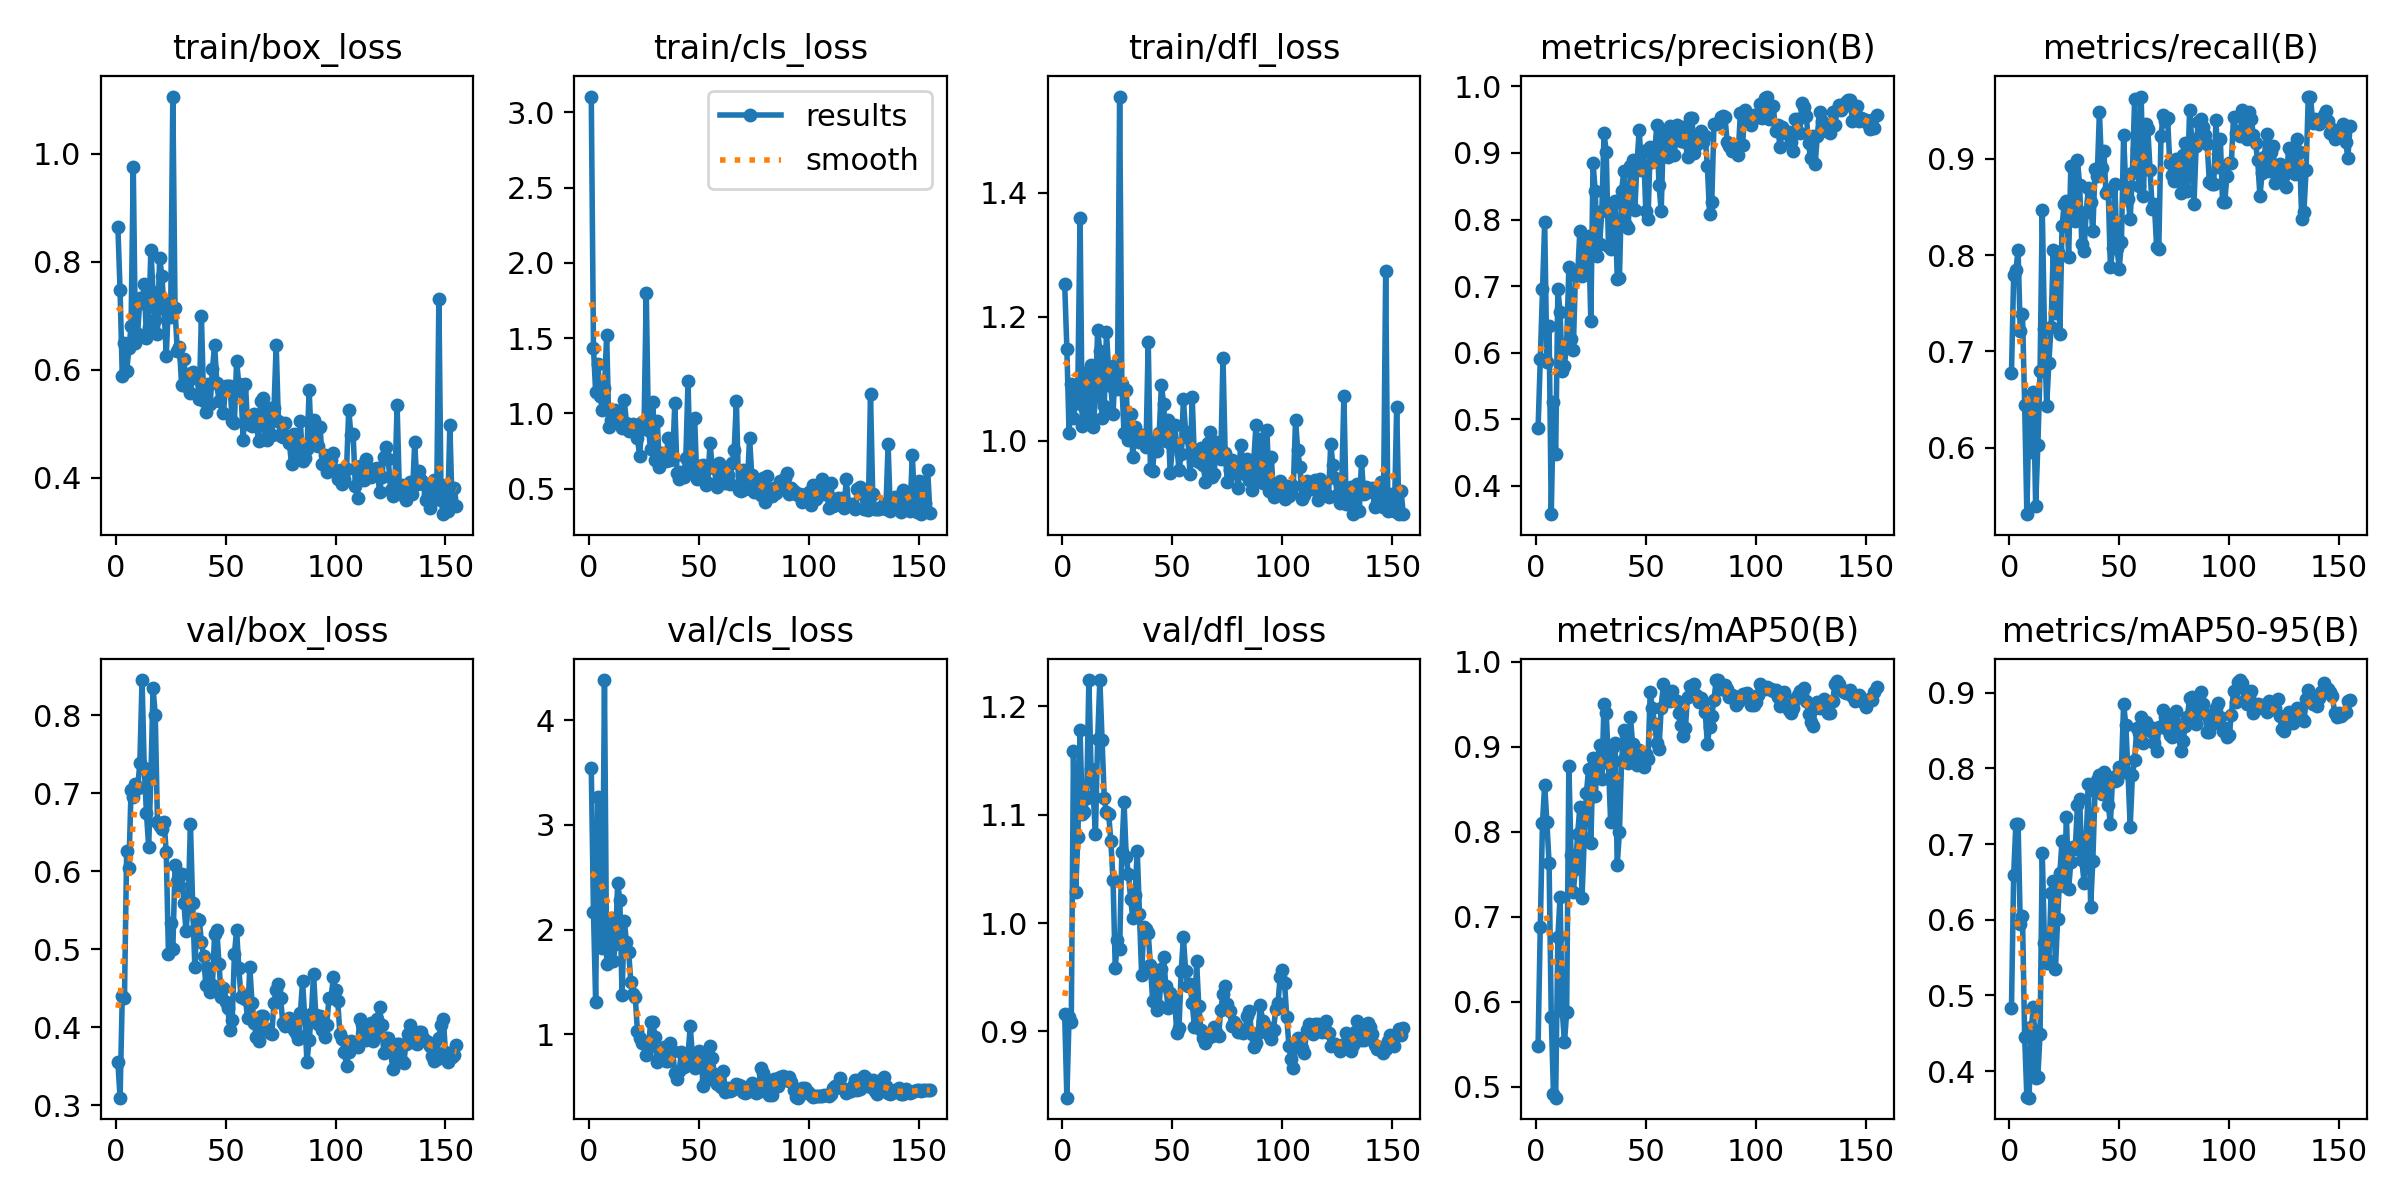

The table this chart was drawn from, first rows:
epoch, train/box_loss, train/cls_loss, train/dfl_loss, metrics/precision(B), metrics/recall(B), metrics/mAP50(B), metrics/mAP50-95(B), val/box_loss, val/cls_loss, val/dfl_loss, lr/pg0, lr/pg1, lr/pg2
1, 0.8646, 3.105, 1.253, 0.4862, 0.6774, 0.5485, 0.4837, 0.3552, 3.545, 0.9158, 0.0001286, 0.0001286, 0.0001286
2, 0.747, 1.437, 1.148, 0.5906, 0.7789, 0.6881, 0.6595, 0.3097, 2.167, 0.839, 0.0002706, 0.0002706, 0.0002706
3, 0.588, 1.14, 1.012, 0.6955, 0.7844, 0.8104, 0.727, 0.4398, 1.307, 0.9135, 0.0004117, 0.0004117, 0.0004117
4, 0.649, 1.329, 1.091, 0.7959, 0.8049, 0.8553, 0.7271, 0.4382, 3.263, 0.9087, 0.0005518, 0.0005518, 0.0005518
5, 0.597, 1.114, 1.037, 0.5867, 0.7208, 0.8116, 0.5946, 0.6262, 2.104, 1.158, 0.000691, 0.000691, 0.000691
6, 0.6398, 1.026, 1.061, 0.6395, 0.7393, 0.7634, 0.6048, 0.6046, 1.824, 1.028, 0.0008292, 0.0008292, 0.0008292
7, 0.6805, 1.167, 1.092, 0.3574, 0.6446, 0.5818, 0.4451, 0.7048, 4.385, 1.079, 0.0009665, 0.0009665, 0.0009665
8, 0.9748, 1.52, 1.359, 0.5261, 0.5307, 0.4921, 0.3657, 0.695, 1.669, 1.178, 0.001103, 0.001103, 0.001103
9, 0.6496, 0.9133, 1.024, 0.4478, 0.6409, 0.4874, 0.365, 0.712, 1.859, 1.101, 0.001238, 0.001238, 0.001238
10, 0.6665, 0.959, 1.054, 0.6955, 0.5958, 0.6764, 0.4583, 0.7066, 2.113, 1.102, 0.001373, 0.001373, 0.001373
11, 0.7319, 0.9665, 1.11, 0.6617, 0.6577, 0.7234, 0.4844, 0.7395, 1.695, 1.115, 0.001382, 0.001382, 0.001382
12, 0.7241, 1.02, 1.027, 0.5725, 0.5393, 0.5895, 0.3913, 0.8455, 1.862, 1.224, 0.001382, 0.001382, 0.001382
13, 0.7578, 0.9823, 1.123, 0.5807, 0.6027, 0.5523, 0.3929, 0.7325, 2.445, 1.142, 0.001377, 0.001377, 0.001377
14, 0.6579, 0.9474, 1.022, 0.6129, 0.6792, 0.588, 0.4495, 0.6747, 2.281, 1.117, 0.001372, 0.001372, 0.001372
15, 0.6798, 0.9015, 1.07, 0.7286, 0.8471, 0.8777, 0.6888, 0.6319, 1.376, 1.082, 0.001368, 0.001368, 0.001368
16, 0.822, 1.088, 1.178, 0.6202, 0.7229, 0.7732, 0.5697, 0.7201, 2.085, 1.17, 0.001363, 0.001363, 0.001363
17, 0.7436, 0.9385, 1.145, 0.6034, 0.6429, 0.7295, 0.5432, 0.8349, 1.881, 1.224, 0.001358, 0.001358, 0.001358
18, 0.6911, 0.8831, 1.036, 0.7163, 0.6881, 0.7558, 0.546, 0.8011, 1.784, 1.169, 0.001354, 0.001354, 0.001354
19, 0.6662, 0.8966, 1.056, 0.7169, 0.7254, 0.7977, 0.6358, 0.6634, 1.503, 1.115, 0.001349, 0.001349, 0.001349
20, 0.8069, 0.928, 1.175, 0.7825, 0.8055, 0.8288, 0.6513, 0.6578, 1.381, 1.102, 0.001344, 0.001344, 0.001344
21, 0.7739, 0.8897, 1.113, 0.7151, 0.7396, 0.7224, 0.5354, 0.654, 1.355, 1.101, 0.001339, 0.001339, 0.001339
22, 0.7132, 0.8394, 1.088, 0.7323, 0.8036, 0.7926, 0.6012, 0.6639, 1.027, 1.075, 0.001335, 0.001335, 0.001335
23, 0.625, 0.717, 1.042, 0.7687, 0.7179, 0.8462, 0.6623, 0.625, 0.9645, 1.04, 0.00133, 0.00133, 0.00133
24, 0.7237, 0.9409, 1.122, 0.776, 0.8299, 0.8745, 0.7037, 0.4936, 0.9198, 0.9586, 0.001325, 0.001325, 0.001325
25, 0.6982, 0.9174, 1.084, 0.6476, 0.8534, 0.7871, 0.6452, 0.5336, 0.9168, 0.984, 0.001321, 0.001321, 0.001321
26, 1.105, 1.803, 1.555, 0.8848, 0.8561, 0.8865, 0.7359, 0.5002, 0.8049, 0.976, 0.001316, 0.001316, 0.001316
27, 0.7141, 0.8905, 1.092, 0.8426, 0.7981, 0.8416, 0.6412, 0.6076, 0.8685, 1.066, 0.001311, 0.001311, 0.001311
28, 0.635, 0.7626, 1.012, 0.7452, 0.8925, 0.8857, 0.6762, 0.5872, 1.114, 1.111, 0.001306, 0.001306, 0.001306
29, 0.6419, 1.074, 1.082, 0.7633, 0.8911, 0.9017, 0.6961, 0.5828, 1.116, 1.061, 0.001302, 0.001302, 0.001302
30, 0.5713, 0.6895, 1.002, 0.8124, 0.835, 0.8626, 0.6932, 0.5969, 0.9724, 1.045, 0.001297, 0.001297, 0.001297
31, 0.6207, 0.9477, 1.044, 0.9297, 0.8985, 0.9504, 0.7517, 0.5595, 0.7326, 1.022, 0.001292, 0.001292, 0.001292
32, 0.5699, 0.6474, 0.9738, 0.9016, 0.8732, 0.9392, 0.7593, 0.5234, 0.7706, 1.004, 0.001288, 0.001288, 0.001288
33, 0.5919, 0.74, 1.022, 0.7607, 0.8112, 0.8807, 0.6788, 0.5588, 0.8395, 1.026, 0.001283, 0.001283, 0.001283
34, 0.5574, 0.6874, 1.004, 0.7554, 0.8042, 0.8114, 0.6492, 0.6613, 0.8757, 1.067, 0.001278, 0.001278, 0.001278
35, 0.5952, 0.6873, 0.9979, 0.8226, 0.8447, 0.8993, 0.7094, 0.5591, 0.7466, 1.009, 0.001273, 0.001273, 0.001273
36, 0.5851, 0.8372, 1.009, 0.8273, 0.87, 0.9042, 0.7791, 0.4778, 0.7445, 0.9524, 0.001269, 0.001269, 0.001269
37, 0.5888, 0.6876, 1.001, 0.7114, 0.8549, 0.7614, 0.6174, 0.5388, 0.9113, 0.9963, 0.001264, 0.001264, 0.001264
38, 0.5457, 0.702, 0.9906, 0.7122, 0.8248, 0.7996, 0.6778, 0.5381, 0.8346, 0.9948, 0.001259, 0.001259, 0.001259
39, 0.6986, 1.071, 1.16, 0.8435, 0.8892, 0.8839, 0.7703, 0.5097, 0.6274, 0.9906, 0.001254, 0.001254, 0.001254
40, 0.5428, 0.6073, 0.9544, 0.8722, 0.8819, 0.9201, 0.7842, 0.4917, 0.5753, 0.9613, 0.00125, 0.00125, 0.00125
41, 0.5221, 0.5637, 0.9515, 0.7913, 0.9488, 0.9136, 0.7909, 0.454, 0.6502, 0.9284, 0.001245, 0.001245, 0.001245
42, 0.5734, 0.612, 0.9989, 0.787, 0.8908, 0.8814, 0.7667, 0.4764, 0.8322, 0.9541, 0.00124, 0.00124, 0.00124
43, 0.536, 0.5773, 0.984, 0.8798, 0.9085, 0.9349, 0.7958, 0.4448, 0.6832, 0.9196, 0.001236, 0.001236, 0.001236
44, 0.6009, 0.7023, 1.012, 0.889, 0.8643, 0.9033, 0.7828, 0.4545, 0.7046, 0.9235, 0.001231, 0.001231, 0.001231
45, 0.6454, 1.212, 1.09, 0.8142, 0.8675, 0.882, 0.7517, 0.5199, 0.8014, 0.9578, 0.001226, 0.001226, 0.001226
46, 0.5764, 0.6333, 1.059, 0.8846, 0.7872, 0.8786, 0.7271, 0.5242, 1.073, 0.9686, 0.001221, 0.001221, 0.001221
47, 0.5415, 0.6193, 0.9994, 0.9349, 0.8069, 0.8967, 0.7891, 0.4817, 0.8007, 0.9419, 0.001217, 0.001217, 0.001217
48, 0.5649, 0.9718, 1.033, 0.8747, 0.8741, 0.8857, 0.7832, 0.439, 0.6765, 0.922, 0.001212, 0.001212, 0.001212
49, 0.5193, 0.5655, 0.9472, 0.9035, 0.8074, 0.8768, 0.785, 0.4503, 0.7877, 0.9352, 0.001207, 0.001207, 0.001207
50, 0.5699, 0.6523, 0.9925, 0.8128, 0.786, 0.8912, 0.8024, 0.4331, 0.8421, 0.9231, 0.001203, 0.001203, 0.001203
51, 0.5696, 0.603, 1.025, 0.8006, 0.8132, 0.8861, 0.799, 0.4249, 0.7295, 0.9292, 0.001198, 0.001198, 0.001198
52, 0.5706, 0.6585, 0.9929, 0.9085, 0.9246, 0.9639, 0.8849, 0.3961, 0.4998, 0.8986, 0.001193, 0.001193, 0.001193
53, 0.5054, 0.5239, 0.953, 0.8869, 0.8708, 0.9451, 0.858, 0.4098, 0.557, 0.9035, 0.001189, 0.001189, 0.001189
54, 0.5016, 0.5412, 0.9782, 0.8991, 0.8586, 0.9273, 0.7934, 0.4935, 0.7755, 0.9559, 0.001184, 0.001184, 0.001184
55, 0.6164, 0.8057, 1.067, 0.9415, 0.8371, 0.9046, 0.723, 0.5252, 0.8823, 0.9871, 0.001179, 0.001179, 0.001179
56, 0.5732, 0.6466, 1.014, 0.8512, 0.885, 0.8979, 0.7908, 0.4758, 0.7716, 0.956, 0.001174, 0.001174, 0.001174
57, 0.5605, 0.6391, 1.004, 0.8128, 0.9619, 0.9458, 0.8116, 0.4393, 0.623, 0.942, 0.00117, 0.00117, 0.00117
58, 0.4693, 0.51, 0.9457, 0.931, 0.9108, 0.9741, 0.8534, 0.4419, 0.5278, 0.9437, 0.001165, 0.001165, 0.001165
59, 0.5741, 0.6738, 1.071, 0.9213, 0.8717, 0.9575, 0.8467, 0.4365, 0.5398, 0.926, 0.00116, 0.00116, 0.00116
60, 0.4999, 0.5431, 0.9694, 0.8942, 0.9649, 0.9622, 0.868, 0.4118, 0.4973, 0.9046, 0.001156, 0.001156, 0.001156
... 95 more rows
